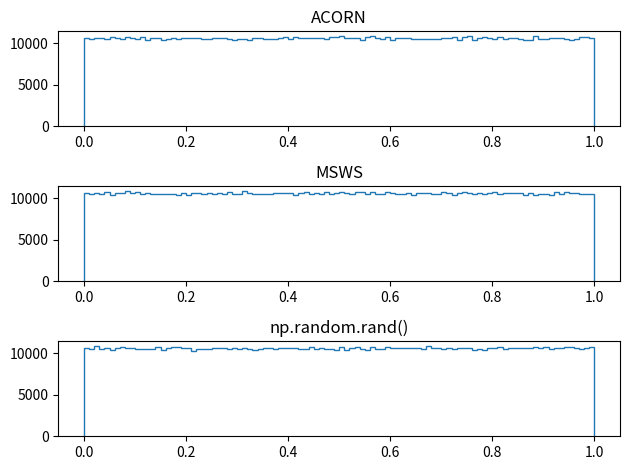

This figure's Python source:
import matplotlib.pyplot as plt
import numpy as np
from dataclasses import dataclass


@dataclass
class AcoRNG:
    order: int;
    modulo: int;
    state: np.ndarray;

@dataclass
class MswsRNG:
    x0: int;
    w0: int;
    s0: int;
    x1: int;
    w1: int;
    s1: int;
    remaining: float|None;


def use_msws(rng: MswsRNG) -> float:
    if rng.remaining is not None:
        f: float = rng.remaining;
        rng.remaining = None;
        return f;
    tmp: int;
    rng.x0 = (rng.x0 * rng.x0) % ((1 << 64) - 1);
    rng.w0 = (rng.w0 + rng.s0) % ((1 << 64) - 1);
    rng.x0 = (rng.x0 + rng.w0) % ((1 << 64) - 1);
    tmp = rng.x0;
    rng.x0 = ((rng.x0 >> 32) | (rng.x0 << 32));
    rng.x1 = (rng.x1 * rng.x1) % ((1 << 64) - 1);
    rng.w1 = (rng.w1 + rng.s1) % ((1 << 64) - 1);
    rng.x1 = (rng.x1 + rng.w1) % ((1 << 64) - 1);
    rng.x1 = ((rng.x1 >> 32) | (rng.x1 << 32));
    r: int = (tmp ^ rng.x1) % ((1 << 64) - 1);
    f1 = float(r >> 32) / 4294967296;
    f2 = float(r & ((1 << 32) - 1)) / 4294967296;
    rng.remaining = f1;
    return f2;


def msws_create() -> MswsRNG:
    return MswsRNG(0, 0, 0xb5ad4eceda1ce2a9, 0, 0, 0x278c5a4d8419fe6b, None);


def use_rng(acorn: AcoRNG) -> float:
    for i in range(1, acorn.order):
        acorn.state[i] += acorn.state[i - 1];
        acorn.state[i] %= acorn.modulo;
    return acorn.state[-1] / acorn.modulo;


def acorn_create(modulo: int, order: int, seed: int) -> AcoRNG:
    acorn = AcoRNG(order, (1 << modulo), np.zeros(order));
    acorn.state[0] = seed;
    return acorn;


if __name__ == "__main__":
    fig, (ax1, ax2, ax3) = plt.subplots(3, 1);
    fig: plt.Figure;
    ax1: plt.Axes;
    ax2: plt.Axes;
    rng = acorn_create(60, 30, 1290412412049941);

    N_SAMPLES = 1060170;
    sample_array = np.zeros(N_SAMPLES, dtype=np.float64);
    for i in range(N_SAMPLES):
        sample_array[i] = use_rng(rng);

    counts, bins = np.histogram(sample_array, bins=100)
    ax1.stairs(counts, bins);
    ax1.set_title("ACORN")
    errors = N_SAMPLES / len(counts) - counts
    print("Acorn's errors:", np.mean(errors), "\nSt. dev.:", np.std(errors))

    rng = msws_create();
    sample_array = np.zeros(N_SAMPLES, dtype=np.float64);
    for i in range(N_SAMPLES):
        sample_array[i] = use_msws(rng);

    counts, bins = np.histogram(sample_array, bins=100)
    ax2.stairs(counts, bins);
    ax2.set_title("MSWS")
    errors = N_SAMPLES / len(counts) - counts
    print("MSWS's errors:", np.mean(errors), "\nSt. dev.:", np.std(errors))

    sample_array = np.random.rand(N_SAMPLES);
    counts, bins = np.histogram(sample_array, bins=100)
    ax3.stairs(counts, bins);
    ax3.set_title("np.random.rand()")
    errors = N_SAMPLES / len(counts) - counts
    print("np.random.rand():", np.mean(errors), "\nSt. dev.:", np.std(errors))

    plt.tight_layout();
    plt.show();